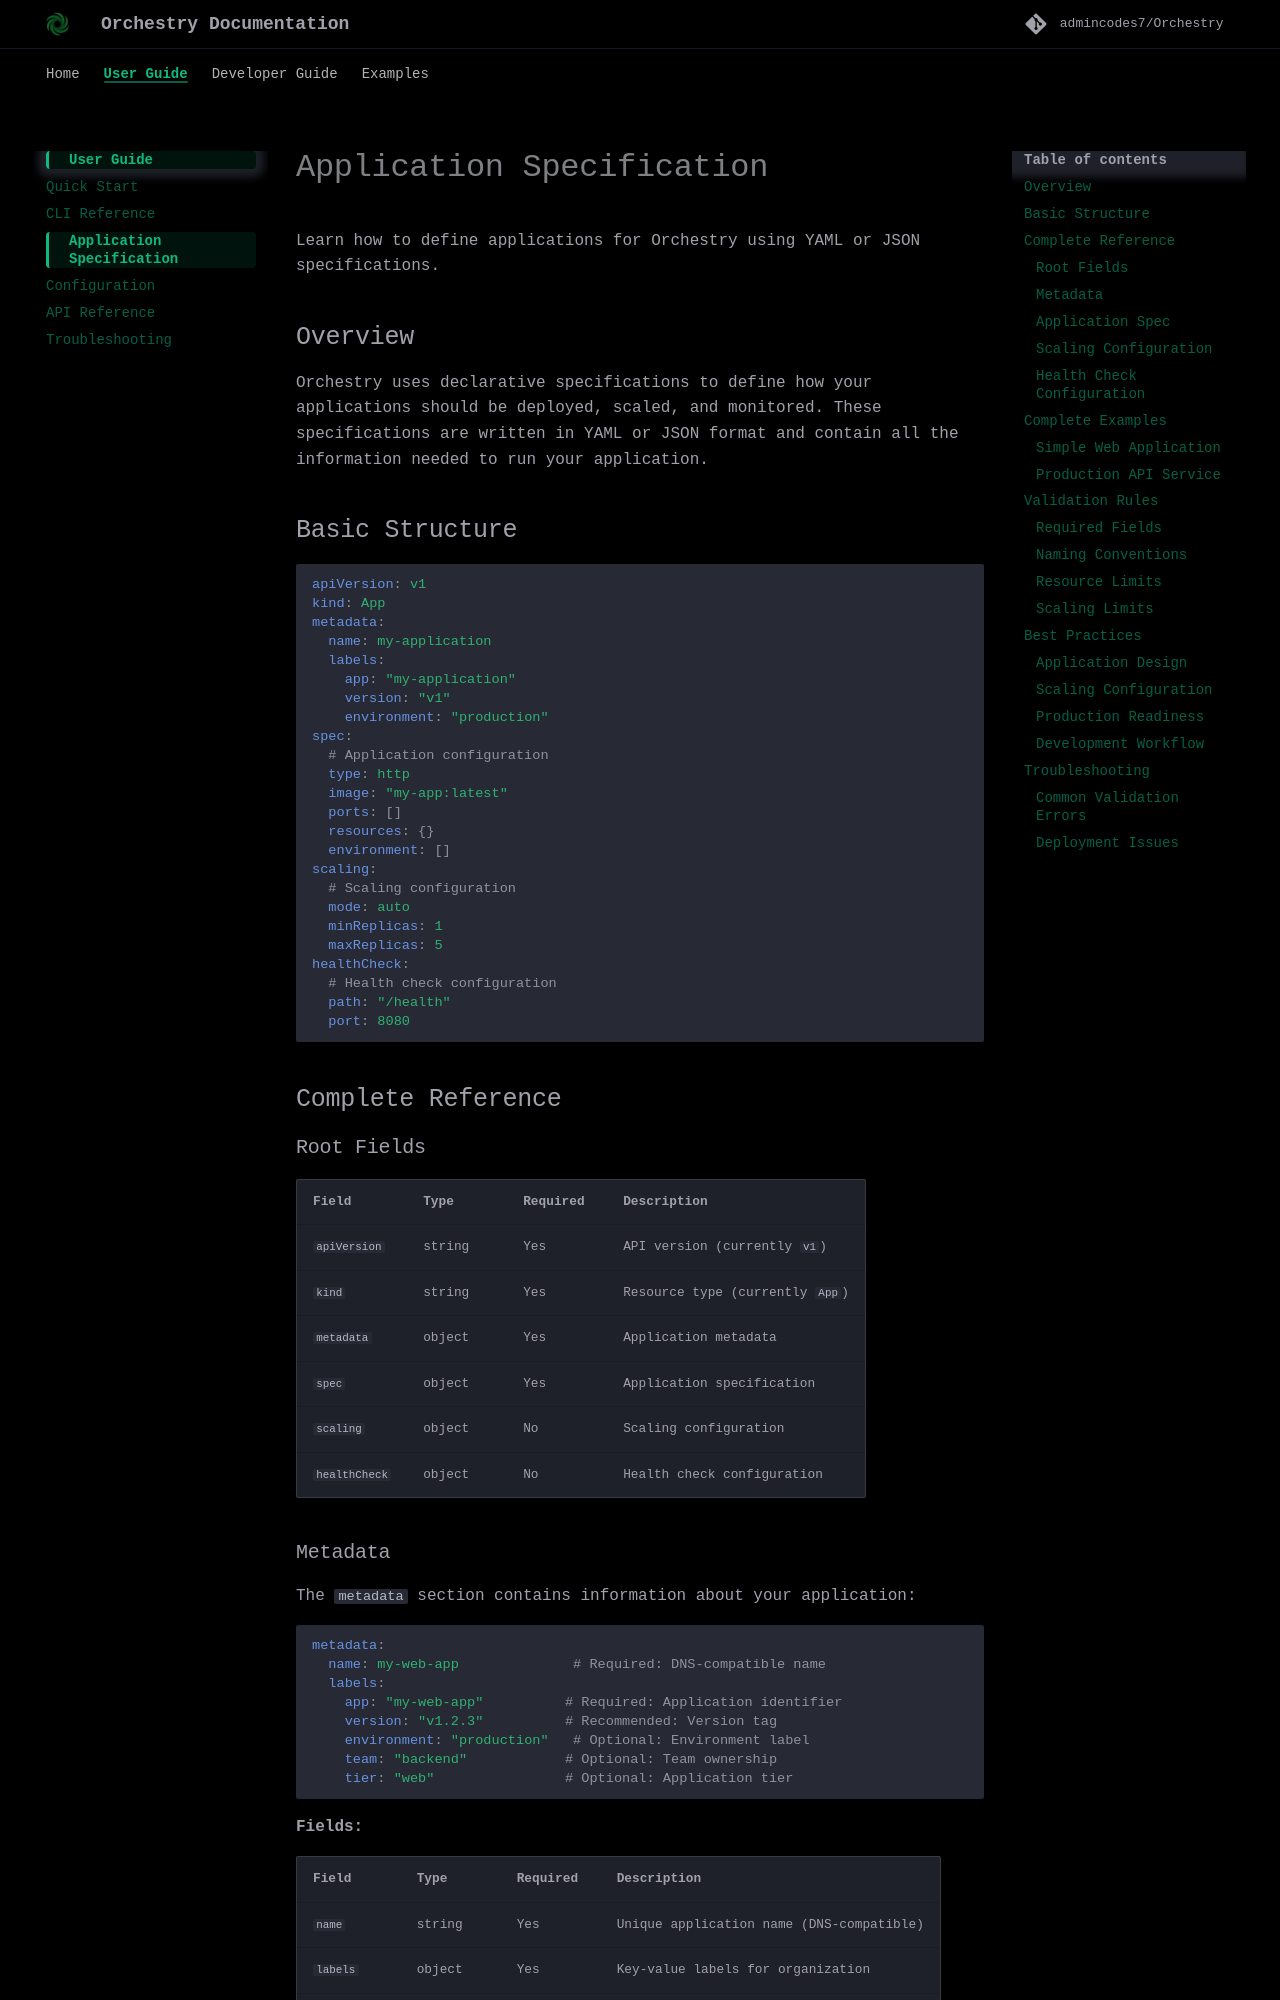

repository: Kushalk-gh/Autrix · page: user-guide/app-spec/index.html · generator: mkdocs

# Application Specification

Learn how to define applications for Orchestry using YAML or JSON specifications.

## Overview

Orchestry uses declarative specifications to define how your applications should be deployed, scaled, and monitored. These specifications are written in YAML or JSON format and contain all the information needed to run your application.

## Basic Structure

```yaml
apiVersion: v1
kind: App
metadata:
  name: my-application
  labels:
    app: "my-application"
    version: "v1"
    environment: "production"
spec:
  # Application configuration
  type: http
  image: "my-app:latest"
  ports: []
  resources: {}
  environment: []
scaling:
  # Scaling configuration
  mode: auto
  minReplicas: 1
  maxReplicas: 5
healthCheck:
  # Health check configuration
  path: "/health"
  port: 8080
```

## Complete Reference

### Root Fields

| Field | Type | Required | Description |
|-------|------|----------|-------------|
| `apiVersion` | string | Yes | API version (currently `v1`) |
| `kind` | string | Yes | Resource type (currently `App`) |
| `metadata` | object | Yes | Application metadata |
| `spec` | object | Yes | Application specification |
| `scaling` | object | No | Scaling configuration |
| `healthCheck` | object | No | Health check configuration |

### Metadata

The `metadata` section contains information about your application:

```yaml
metadata:
  name: my-web-app              # Required: DNS-compatible name
  labels:
    app: "my-web-app"          # Required: Application identifier
    version: "v1.2.3"          # Recommended: Version tag
    environment: "production"   # Optional: Environment label
    team: "backend"            # Optional: Team ownership
    tier: "web"                # Optional: Application tier
```

**Fields:**

| Field | Type | Required | Description |
|-------|------|----------|-------------|
| `name` | string | Yes | Unique application name (DNS-compatible) |
| `labels` | object | Yes | Key-value labels for organization |
| `labels.app` | string | Yes | Application identifier (must match name) |

**Label Restrictions:**
- Must be DNS-compatible (lowercase, alphanumeric, hyphens)
- Maximum 63 characters per label value
- Cannot start or end with hyphens
